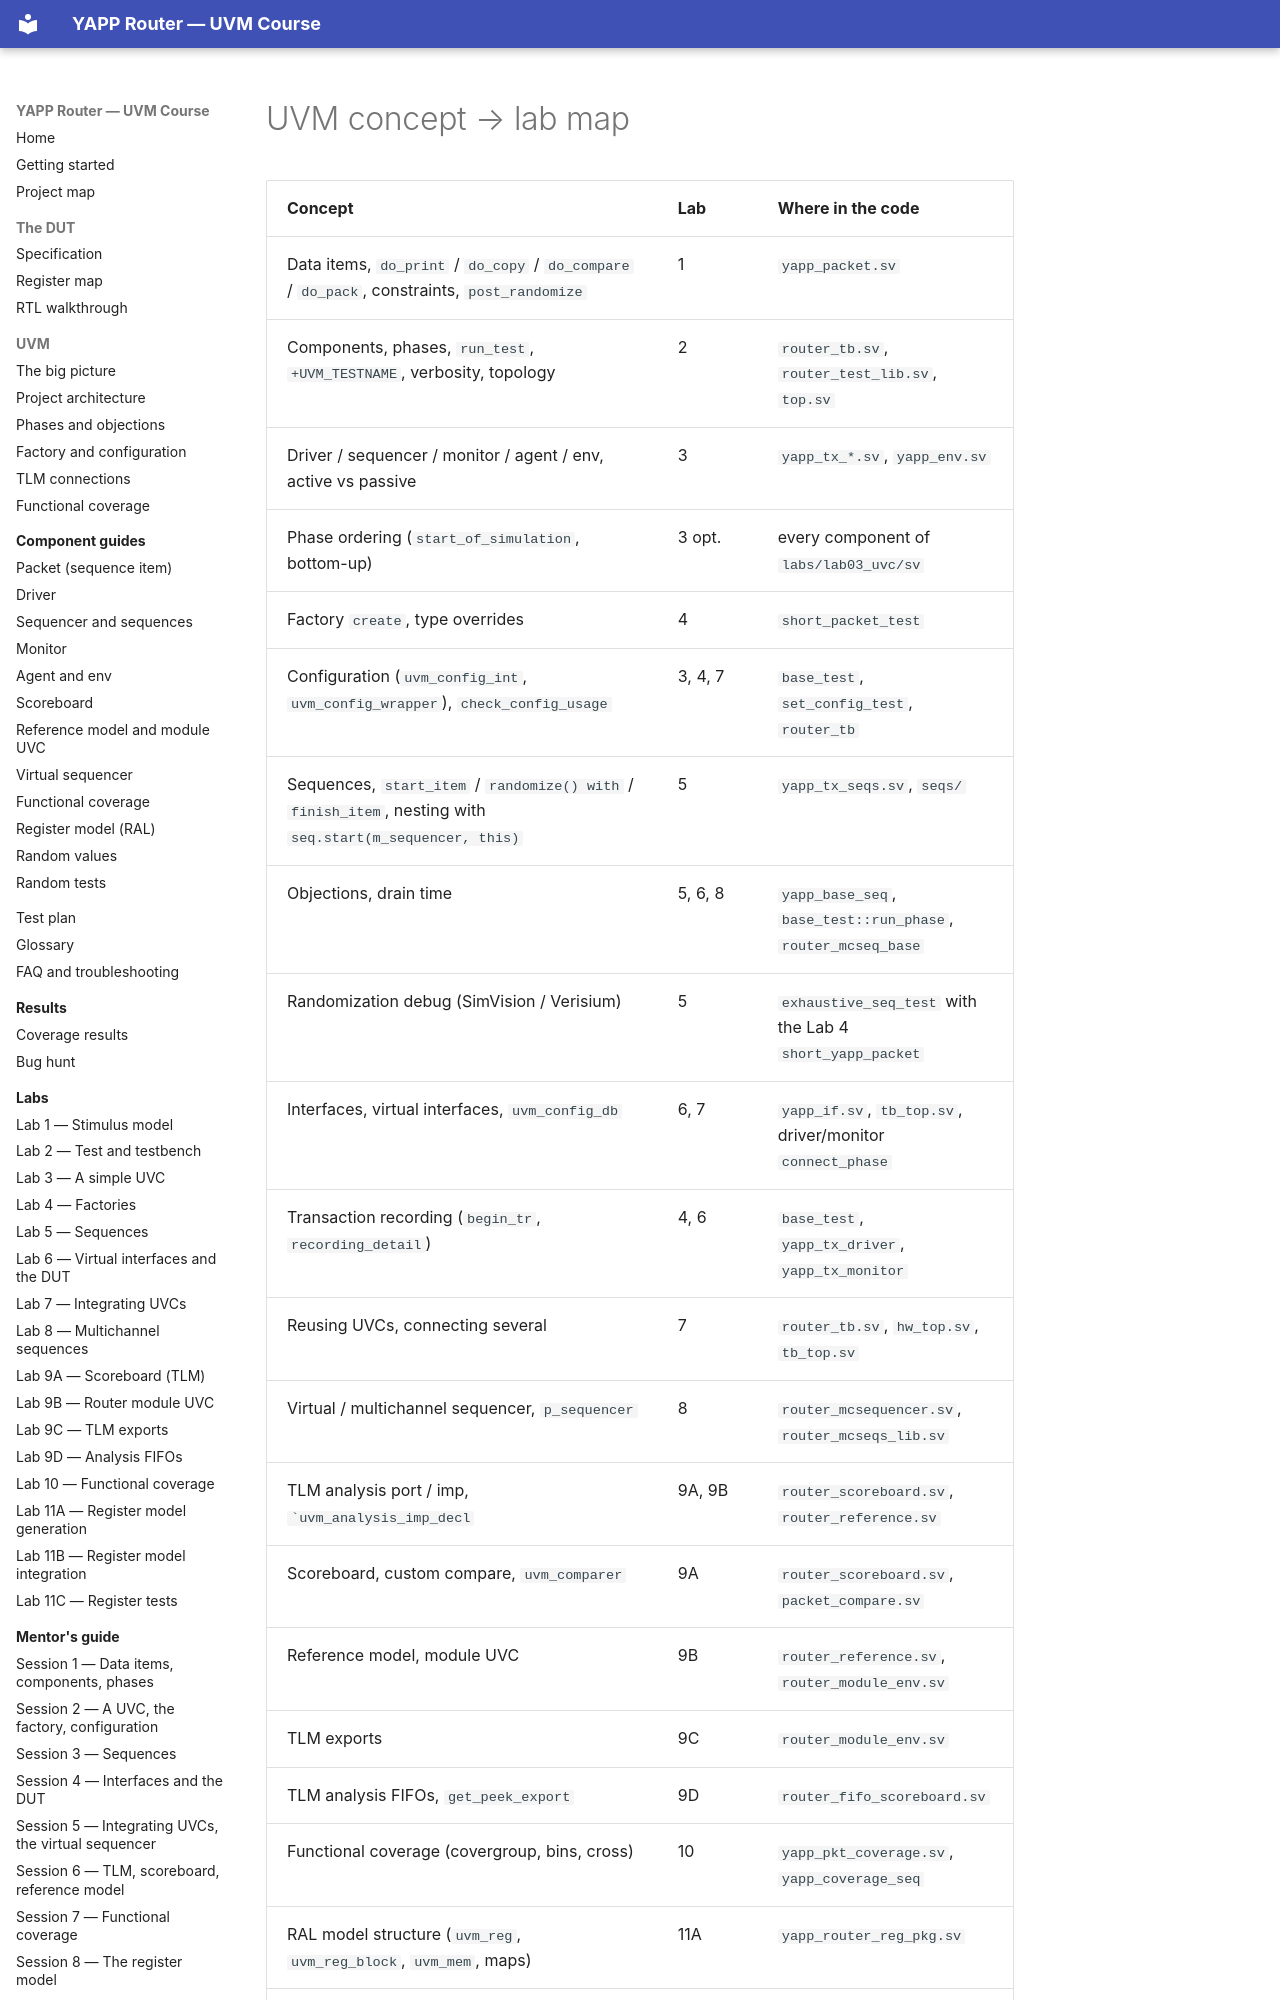

repository: tamirgabgab/Qcom-Mentoring · page: appendix/concept-map/index.html · generator: mkdocs

# UVM concept → lab map

| Concept | Lab | Where in the code |
|---|---|---|
| Data items, `do_print` / `do_copy` / `do_compare` / `do_pack`, constraints, `post_randomize` | 1 | `yapp_packet.sv` |
| Components, phases, `run_test`, `+UVM_TESTNAME`, verbosity, topology | 2 | `router_tb.sv`, `router_test_lib.sv`, `top.sv` |
| Driver / sequencer / monitor / agent / env, active vs passive | 3 | `yapp_tx_*.sv`, `yapp_env.sv` |
| Phase ordering (`start_of_simulation`, bottom-up) | 3 opt. | every component of `labs/lab03_uvc/sv` |
| Factory `create`, type overrides | 4 | `short_packet_test` |
| Configuration (`uvm_config_int`, `uvm_config_wrapper`), `check_config_usage` | 3, 4, 7 | `base_test`, `set_config_test`, `router_tb` |
| Sequences, `start_item` / `randomize() with` / `finish_item`, nesting with `seq.start(m_sequencer, this)` | 5 | `yapp_tx_seqs.sv`, `seqs/` |
| Objections, drain time | 5, 6, 8 | `yapp_base_seq`, `base_test::run_phase`, `router_mcseq_base` |
| Randomization debug (SimVision / Verisium) | 5 | `exhaustive_seq_test` with the Lab 4 `short_yapp_packet` |
| Interfaces, virtual interfaces, `uvm_config_db` | 6, 7 | `yapp_if.sv`, `tb_top.sv`, driver/monitor `connect_phase` |
| Transaction recording (`begin_tr`, `recording_detail`) | 4, 6 | `base_test`, `yapp_tx_driver`, `yapp_tx_monitor` |
| Reusing UVCs, connecting several | 7 | `router_tb.sv`, `hw_top.sv`, `tb_top.sv` |
| Virtual / multichannel sequencer, `p_sequencer` | 8 | `router_mcsequencer.sv`, `router_mcseqs_lib.sv` |
| TLM analysis port / imp, `` `uvm_analysis_imp_decl `` | 9A, 9B | `router_scoreboard.sv`, `router_reference.sv` |
| Scoreboard, custom compare, `uvm_comparer` | 9A | `router_scoreboard.sv`, `packet_compare.sv` |
| Reference model, module UVC | 9B | `router_reference.sv`, `router_module_env.sv` |
| TLM exports | 9C | `router_module_env.sv` |
| TLM analysis FIFOs, `get_peek_export` | 9D | `router_fifo_scoreboard.sv` |
| Functional coverage (covergroup, bins, cross) | 10 | `yapp_pkt_coverage.sv`, `yapp
